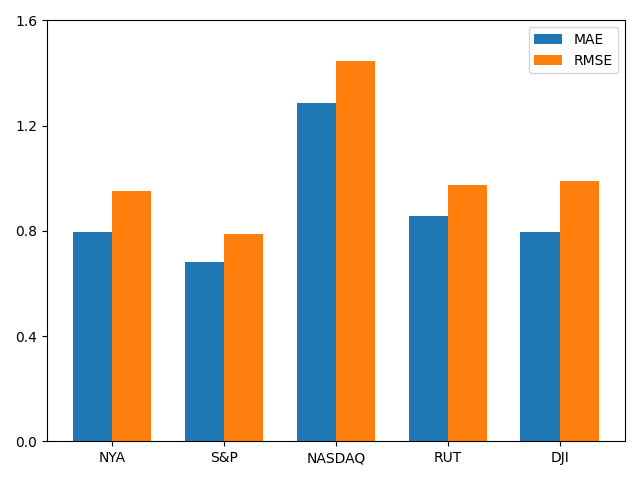

Data behind this chart, as committed beside it:
stock, MAE, RMSE
NYA, 0.7954, 0.9534
S&P, 0.6805, 0.7867
NASDAQ, 1.285, 1.446
RUT, 0.8549, 0.9745
DJI, 0.7967, 0.99
